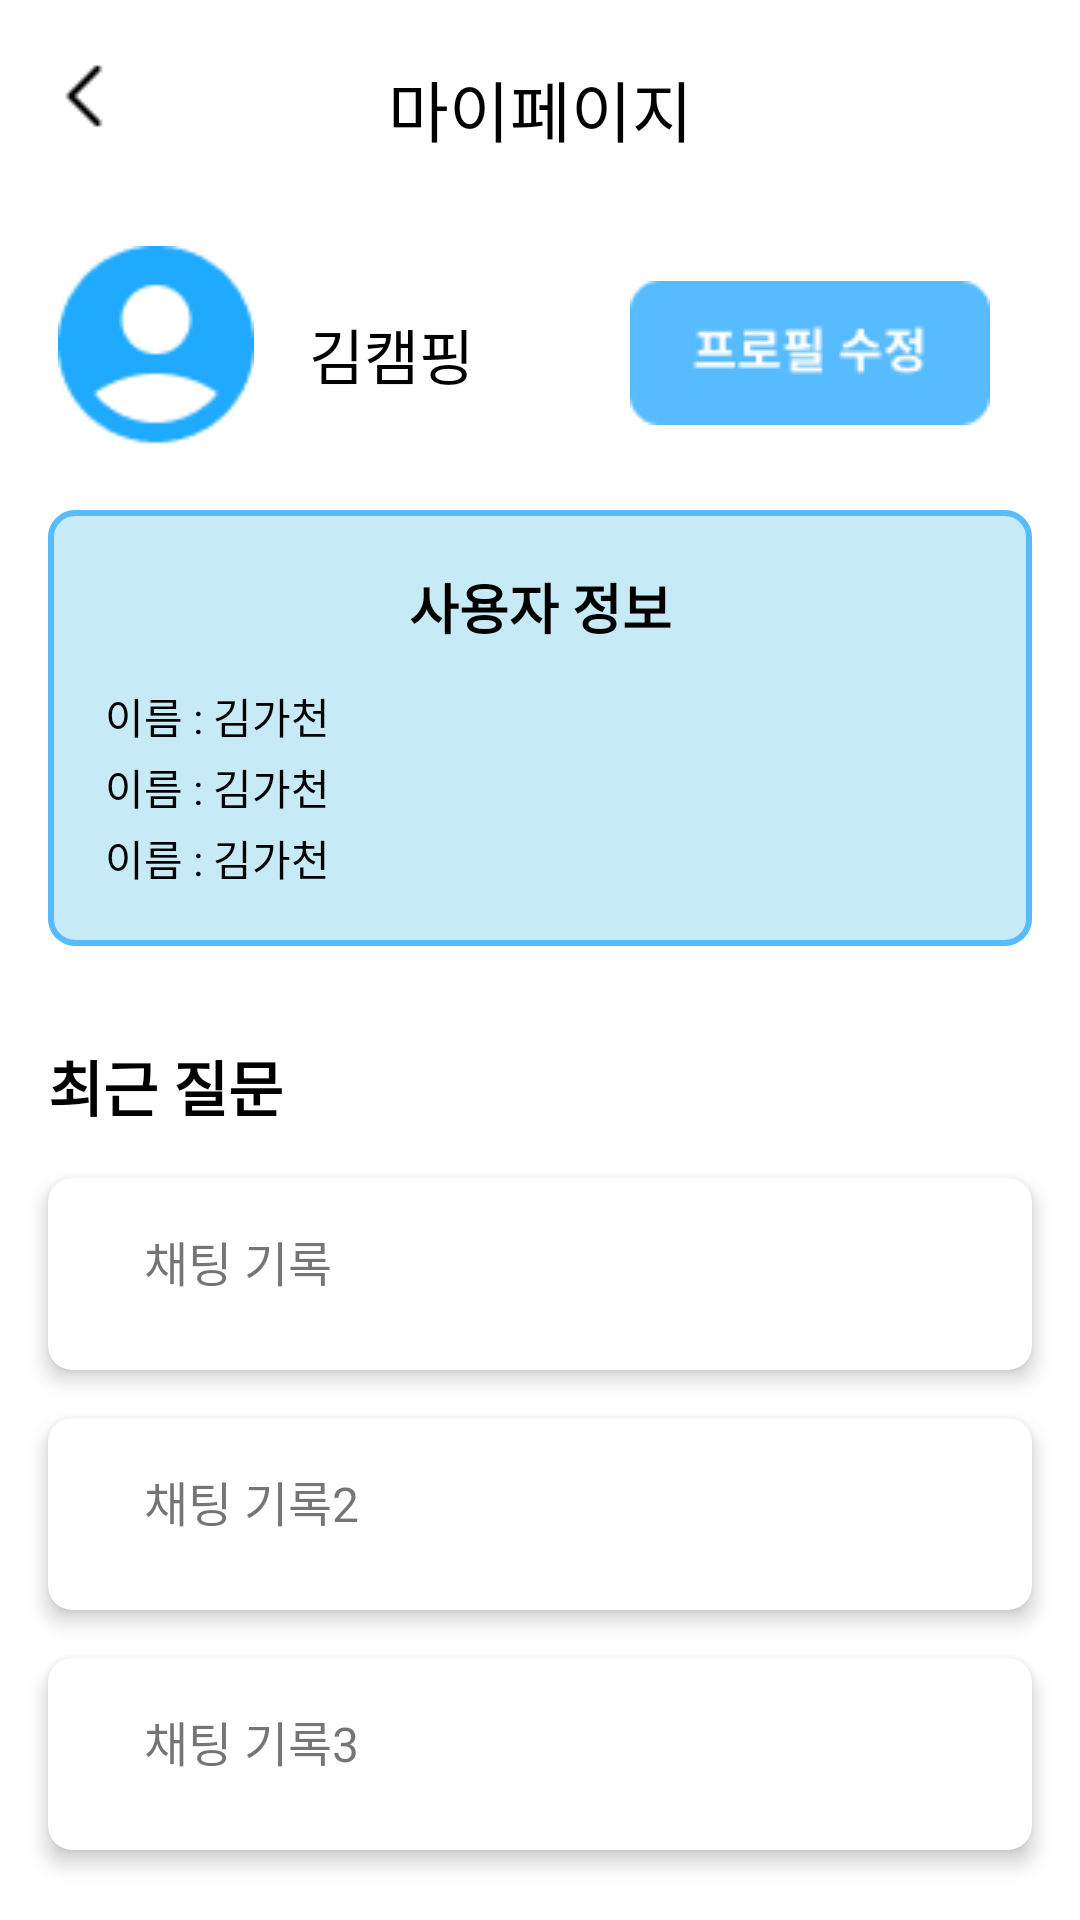

Layout XML and referenced resources for this Android screen:
<!-- AndroidManifest.xml: application theme Theme.GoodPartner -->
<!-- res/layout/fragment_notifications.xml -->
<?xml version="1.0" encoding="utf-8"?>
<androidx.constraintlayout.widget.ConstraintLayout xmlns:android="http://schemas.android.com/apk/res/android"
    xmlns:app="http://schemas.android.com/apk/res-auto"
    xmlns:tools="http://schemas.android.com/tools"
    android:layout_width="match_parent"
    android:layout_height="match_parent">

    <ImageView
        android:id="@+id/mypage_back"
        android:layout_width="24dp"
        android:layout_height="24dp"
        android:layout_marginStart="16dp"
        android:layout_marginTop="20dp"
        android:src="@drawable/back2_ic"
        app:layout_constraintTop_toTopOf="parent"
        app:layout_constraintStart_toStartOf="parent"/>

    <TextView
        android:layout_width="wrap_content"
        android:layout_height="28dp"
        android:layout_marginTop="20dp"
        android:text="마이페이지"
        android:textColor="@color/black"
        android:textSize="22dp"
        app:layout_constraintEnd_toEndOf="parent"
        app:layout_constraintStart_toStartOf="parent"
        app:layout_constraintTop_toTopOf="parent" />

    <ImageView
        android:id="@+id/mp_user_iv"
        android:layout_width="72dp"
        android:layout_height="72dp"
        android:src="@drawable/user_ic"
        android:layout_marginTop="38dp"
        app:layout_constraintTop_toBottomOf="@+id/mypage_back"
        app:layout_constraintStart_toStartOf="@+id/mypage_back" />

    <TextView
        android:id="@+id/mp_un_tv"
        android:layout_width="wrap_content"
        android:layout_height="wrap_content"
        android:text="김캠핑"
        android:textSize="20sp"
        android:textColor="@color/black"
        android:layout_marginStart="15dp"
        app:layout_constraintStart_toEndOf="@+id/mp_user_iv"
        app:layout_constraintTop_toTopOf="@+id/mp_user_iv"
        app:layout_constraintBottom_toBottomOf="@+id/mp_user_iv"/>

    <ImageView
        android:id="@+id/btn_profile_change"
        android:layout_width="120dp"
        android:layout_height="48dp"
        android:layout_marginTop="15dp"
        android:layout_marginEnd="30dp"
        android:src="@drawable/modify_ic"
        app:layout_constraintEnd_toEndOf="parent"
        app:layout_constraintTop_toTopOf="@+id/mp_user_iv"
        app:layout_constraintBottom_toBottomOf="@+id/mp_user_iv"
        android:layout_marginBottom="16dp" />

    <LinearLayout
        android:id="@+id/medal_cv"
        android:layout_width="0dp"
        android:layout_height="wrap_content"
        android:layout_margin="16dp"
        android:layout_marginStart="8dp"
        android:background="@drawable/card_background"
        app:cardCornerRadius="8dp"
        app:cardElevation="4dp"
        app:layout_constraintTop_toBottomOf="@+id/mp_user_iv"
        app:layout_constraintStart_toStartOf="parent"
        app:layout_constraintEnd_toEndOf="parent">

        <androidx.constraintlayout.widget.ConstraintLayout
            android:layout_width="match_parent"
            android:layout_height="match_parent"
            android:padding="19dp">

            
            <TextView
                android:id="@+id/title"
                android:layout_width="wrap_content"
                android:layout_height="wrap_content"
                android:text="사용자 정보"
                android:textSize="18sp"
                android:textStyle="bold"
                android:textColor="@color/black"
                app:layout_constraintTop_toTopOf="parent"
                app:layout_constraintStart_toStartOf="parent"
                app:layout_constraintEnd_toEndOf="parent"/>

            <LinearLayout
                android:layout_width="340dp"
                android:layout_height="wrap_content"
                android:layout_marginTop="10dp"
                app:layout_constraintTop_toBottomOf = "@+id/title"
                app:layout_constraintStart_toStartOf="parent"
                android:orientation="vertical">

            <TextView
                android:layout_width="wrap_content"
                android:layout_height="wrap_content"
                android:layout_marginTop="3dp"
                android:text="이름 : 김가천"
                android:textSize="14sp"
                android:textColor="@color/black" />

                <TextView
                    android:layout_width="wrap_content"
                    android:layout_height="wrap_content"
                    android:layout_marginTop="3dp"
                    android:text="이름 : 김가천"
                    android:textSize="14sp"
                    android:textColor="@color/black" />

                <TextView
                    android:layout_width="wrap_content"
                    android:layout_height="wrap_content"
                    android:layout_marginTop="3dp"
                    android:text="이름 : 김가천"
                    android:textSize="14sp"
                    android:textColor="@color/black" />

            </LinearLayout>

        </androidx.constraintlayout.widget.ConstraintLayout>
    </LinearLayout>

    <TextView
        android:id="@+id/deal_text"
        android:layout_width="wrap_content"
        android:layout_height="wrap_content"
        android:textColor="@color/black"
        android:text="최근 질문"
        android:textSize="20sp"
        android:textStyle="bold"
        android:layout_marginTop="32dp"
        app:layout_constraintTop_toBottomOf="@+id/medal_cv"
        app:layout_constraintStart_toStartOf="@+id/medal_cv" />

    <ImageView
        android:layout_width="wrap_content"
        android:layout_height="wrap_content"
        android:src="@drawable/ic_deal"
        android:layout_marginStart="4dp"
        app:layout_constraintTop_toTopOf="@+id/deal_text"
        app:layout_constraintStart_toEndOf="@+id/deal_text"/>

    <androidx.cardview.widget.CardView
        android:id="@+id/card1"
        android:layout_width="match_parent"
        android:layout_height="64dp"
        android:layout_margin="16dp"
        app:cardCornerRadius="8dp"
        app:cardElevation="4dp"
        app:layout_constraintTop_toBottomOf="@+id/deal_text"
        app:layout_constraintStart_toStartOf="parent"
        app:layout_constraintEnd_toEndOf="parent"
        android:layout_marginTop="20dp">

        <LinearLayout
            android:id="@+id/mp_lend_layout"
            android:layout_width="match_parent"
            android:layout_height="wrap_content"
            android:orientation="horizontal"
            android:padding="16dp">


            <TextView
                android:id="@+id/text1"
                android:layout_width="wrap_content"
                android:layout_height="wrap_content"
                android:layout_marginStart="16dp"
                android:text="채팅 기록"
                android:textSize="16sp" />
        </LinearLayout>
    </androidx.cardview.widget.CardView>

    <androidx.cardview.widget.CardView
        android:id="@+id/card2"
        android:layout_width="match_parent"
        android:layout_height="64dp"
        android:layout_margin="16dp"
        app:cardCornerRadius="8dp"
        app:cardElevation="4dp"
        app:layout_constraintTop_toBottomOf="@+id/card1"
        app:layout_constraintStart_toStartOf="parent"
        app:layout_constraintEnd_toEndOf="parent"
        android:layout_marginTop="8dp">

        <LinearLayout
            android:id="@+id/mp_borrow_layout"
            android:layout_width="match_parent"
            android:layout_height="wrap_content"
            android:orientation="horizontal"
            android:padding="16dp">

            <TextView
                android:id="@+id/text2"
                android:layout_width="wrap_content"
                android:layout_height="wrap_content"
                android:layout_marginStart="16dp"
                android:text="채팅 기록2"
                android:textSize="16sp" />
        </LinearLayout>
    </androidx.cardview.widget.CardView>

    <androidx.cardview.widget.CardView
        android:layout_width="match_parent"
        android:layout_height="64dp"
        android:layout_margin="16dp"
        app:cardCornerRadius="8dp"
        app:cardElevation="4dp"
        app:layout_constraintTop_toBottomOf="@+id/card2"
        app:layout_constraintStart_toStartOf="parent"
        app:layout_constraintEnd_toEndOf="parent"
        android:layout_marginTop="8dp">

        <LinearLayout
            android:id="@+id/mp_swap_layout"
            android:layout_width="match_parent"
            android:layout_height="wrap_content"
            android:orientation="horizontal"
            android:padding="16dp">

            <TextView
                android:id="@+id/text3"
                android:layout_width="wrap_content"
                android:layout_height="wrap_content"
                android:layout_marginStart="16dp"
                android:text="채팅 기록3"
                android:textSize="16sp" />
        </LinearLayout>
    </androidx.cardview.widget.CardView>
</androidx.constraintlayout.widget.ConstraintLayout>
<!-- resources referenced by this layout -->
<resources>
  <color name="black">#000000</color>
  <!-- drawable back2_ic: png bitmap (drawable, 222 bytes) -->
  <!-- drawable card_background (drawable) -->
  <?xml version="1.0" encoding="utf-8"?>
  <shape xmlns:android="http://schemas.android.com/apk/res/android">
      <solid android:color="#C7EAF7" />
      <corners android:radius="8dp" />
      <stroke android:color="#57BBFF" android:width="2dp" />
  </shape>
  <!-- drawable modify_ic: png bitmap (drawable, 1474 bytes) -->
  <!-- drawable user_ic: png bitmap (drawable, 1475 bytes) -->
  <style name="Theme.GoodPartner" parent="Theme.MaterialComponents.DayNight.DarkActionBar">
          
          <item name="colorPrimary">@color/purple_500</item>
          <item name="colorPrimaryVariant">@color/purple_700</item>
          <item name="colorOnPrimary">@color/white</item>
          
          <item name="colorSecondary">@color/teal_200</item>
          <item name="colorSecondaryVariant">@color/teal_700</item>
          <item name="colorOnSecondary">@color/black</item>
          
          <item name="android:statusBarColor">?attr/colorPrimaryVariant</item>
          
          <item name="android:windowFullscreen">true</item>
          <item name="android:windowNoTitle">true</item>
  
      </style>
  <color name="purple_500">#FF6200EE</color>
  <color name="purple_700">#FF3700B3</color>
  <color name="white">#FFFFFF</color>
  <color name="teal_200">#FF03DAC5</color>
  <color name="teal_700">#FF018786</color>
</resources>
